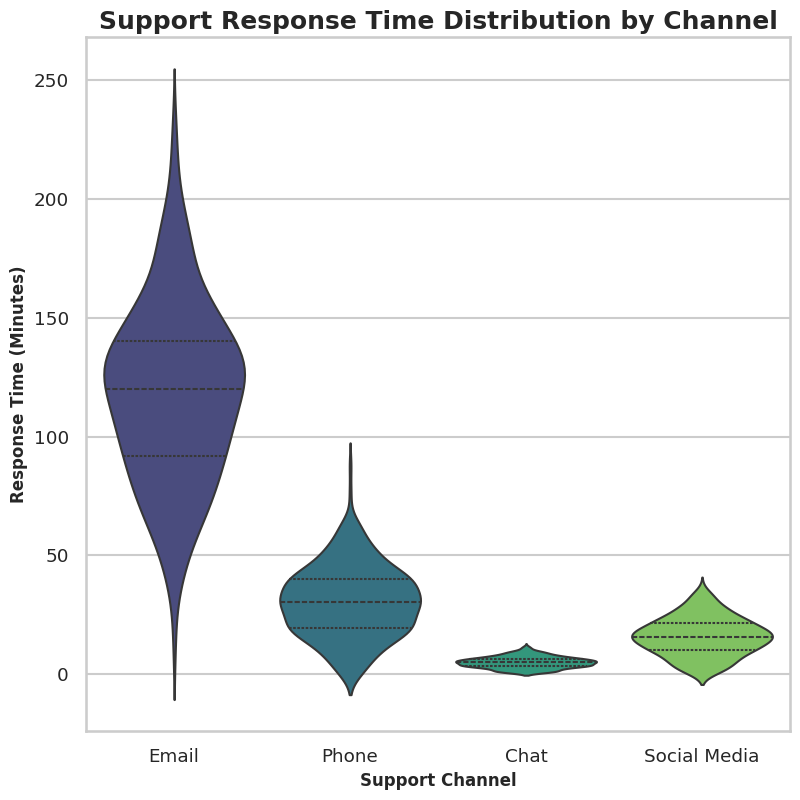

Reproduce this figure in Python.
# Import required libraries
import seaborn as sns
import matplotlib.pyplot as plt
import pandas as pd
import numpy as np

# --- Data Generation ---
# Create realistic synthetic data for support efficiency analysis.
# We'll simulate response times for different support channels.
np.random.seed(42) # for reproducibility
channels = ['Email', 'Phone', 'Chat', 'Social Media']
data = []

# Generate different distributions for each channel
# Email: Slower, wider distribution
email_times = np.random.normal(loc=120, scale=40, size=200)
# Phone: Medium speed, medium distribution
phone_times = np.random.normal(loc=30, scale=15, size=300)
# Chat: Fastest, tightest distribution
chat_times = np.random.normal(loc=5, scale=2.5, size=500)
# Social Media: Fast, but with more outliers
social_media_times = np.random.normal(loc=15, scale=8, size=250)

# Combine into a list of dictionaries
for time in email_times: data.append({'Channel': 'Email', 'Response Time (Minutes)': time})
for time in phone_times: data.append({'Channel': 'Phone', 'Response Time (Minutes)': time})
for time in chat_times: data.append({'Channel': 'Chat', 'Response Time (Minutes)': time})
for time in social_media_times: data.append({'Channel': 'Social Media', 'Response Time (Minutes)': time})

# Create a pandas DataFrame
df = pd.DataFrame(data)
# Ensure no negative response times
df['Response Time (Minutes)'] = df['Response Time (Minutes)'].clip(lower=1)


# --- Visualization ---
# Apply professional Seaborn styling
sns.set_style("whitegrid")
sns.set_context("talk", font_scale=0.8) # Use 'talk' context for presentation-ready text

# Set figure size to produce a 512x512 image (8 inches * 64 dpi = 512 pixels)
plt.figure(figsize=(8, 8))

# Create the violinplot
ax = sns.violinplot(
    x='Channel',
    y='Response Time (Minutes)',
    data=df,
    palette='viridis', # Use a professional and accessible color palette
    inner='quartile', # Show quartiles inside the violins
    linewidth=1.5
)

# Add meaningful titles and axis labels
plt.title('Support Response Time Distribution by Channel', fontsize=18, weight='bold')
plt.xlabel('Support Channel', fontsize=12, weight='bold')
plt.ylabel('Response Time (Minutes)', fontsize=12, weight='bold')
ax.set_xticklabels(ax.get_xticklabels(), rotation=0) # Keep x-axis labels horizontal
plt.tight_layout(pad=0.5) # Use tight_layout() to prevent labels from being cut off

# --- Export ---
# Save the chart as a PNG with exactly 512x512 pixel dimensions.
# Note: bbox_inches='tight' is removed to ensure exact output dimensions.
plt.savefig('chart.png', dpi=64)

print("Successfully generated and saved 'chart.png'.")